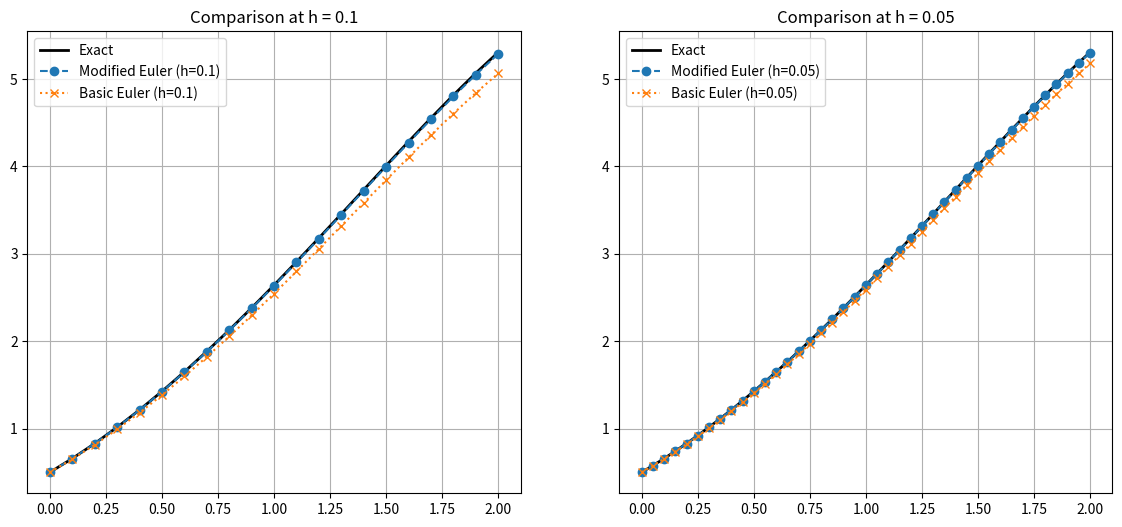

Here is the Python script that generated this plot:
import numpy as np
import matplotlib.pyplot as plt

def f(t, y):
    return y - t**2 + 1

def exact_sol(t):
    return (t + 1)**2 - 0.5 * np.exp(t)

def basic_euler(h, t_end, y0=0.5):
    t = np.arange(0, t_end + h, h)
    y = np.zeros(len(t))
    y[0] = y0
    for i in range(len(t) - 1):
        y[i+1] = y[i] + h * f(t[i], y[i])
    return t, y

def modified_euler(h, t_end, y0=0.5):
    t = np.arange(0, t_end + h, h)
    y = np.zeros(len(t))
    y[0] = y0
    for i in range(len(t) - 1):
        y_predict = y[i] + h * f(t[i], y[i])
        y[i+1] = y[i] + (h/2) * (f(t[i], y[i]) + f(t[i+1], y_predict))
    return t, y

#Execution and Comparison
t_range = 2.0
h_vals = [0.1, 0.05]

plt.figure(figsize=(14, 6))

for i, h in enumerate(h_vals):
    t, y_mod = modified_euler(h, t_range)
    _, y_basic = basic_euler(h, t_range)
    y_ex = exact_sol(t)
    
    plt.subplot(1, 2, i+1)
    plt.plot(t, y_ex, 'k', label='Exact', linewidth=2)
    plt.plot(t, y_mod, '--o', label=f'Modified Euler (h={h})')
    plt.plot(t, y_basic, ':x', label=f'Basic Euler (h={h})')
    plt.title(f'Comparison at h = {h}')
    plt.legend()
    plt.grid(True)

plt.show()
